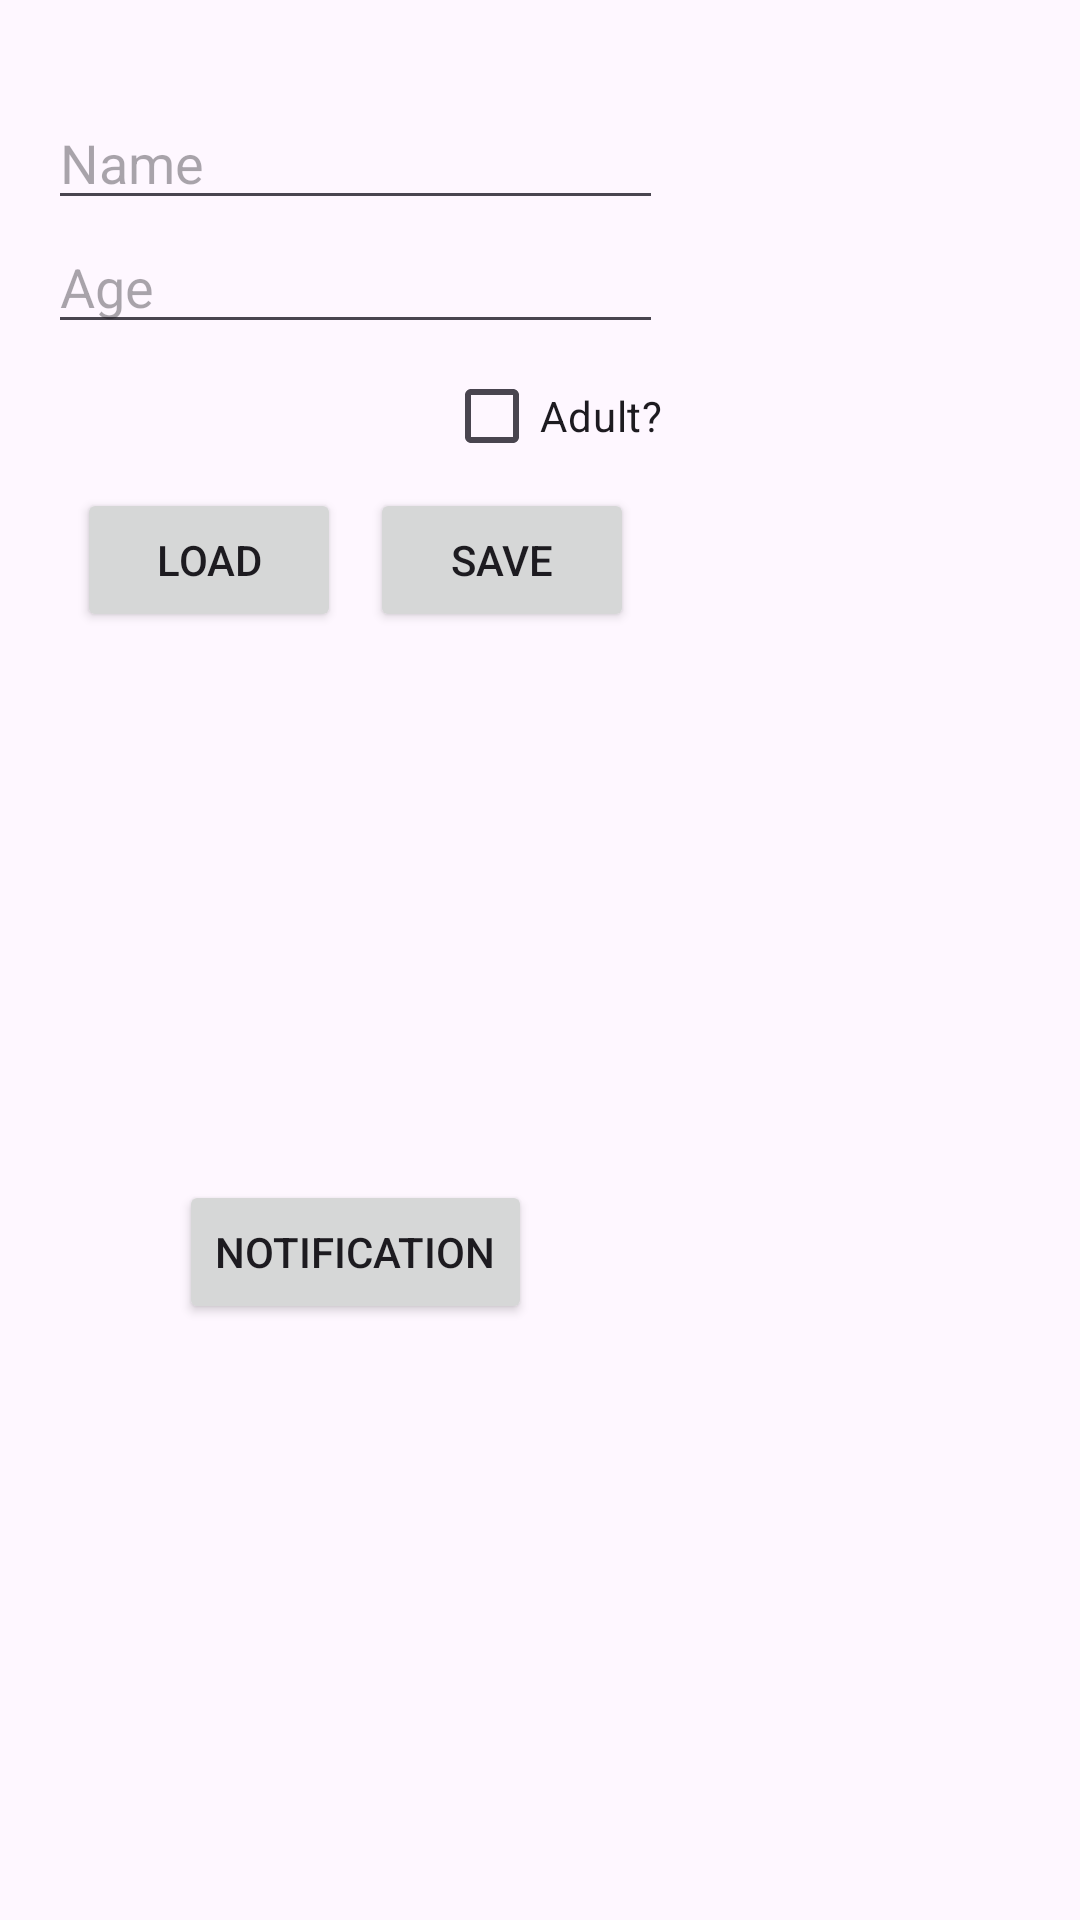

The Android layout XML behind this screen, and the referenced resources:
<!-- AndroidManifest.xml: application theme Theme.Tutorials -->
<!-- res/layout/activity_shared_data.xml -->
<?xml version="1.0" encoding="utf-8"?>
<androidx.constraintlayout.widget.ConstraintLayout xmlns:android="http://schemas.android.com/apk/res/android"
    xmlns:app="http://schemas.android.com/apk/res-auto"
    xmlns:tools="http://schemas.android.com/tools"
    android:id="@+id/main"
    android:padding="16dp"
    android:layout_width="match_parent"
    android:layout_height="match_parent"
    tools:context=".SharedDataActivity">

    <EditText
        android:id="@+id/etName"
        android:layout_marginVertical="16dp"
        android:layout_width="0dp"
        android:layout_height="wrap_content"
        android:hint="Name"
        app:layout_constraintEnd_toStartOf="@+id/guideline2"
        app:layout_constraintStart_toStartOf="parent"
        app:layout_constraintTop_toTopOf="parent" />

    <EditText
        android:id="@+id/etAge"
        android:layout_width="0dp"
        android:layout_height="wrap_content"
        android:hint="Age"
        app:layout_constraintEnd_toStartOf="@+id/guideline2"
        app:layout_constraintStart_toStartOf="parent"
        app:layout_constraintTop_toBottomOf="@+id/etName" />

    <CheckBox
        android:id="@+id/cbAdult"
        android:layout_width="wrap_content"
        android:layout_height="wrap_content"
        android:text="Adult?"
        app:layout_constraintEnd_toStartOf="@+id/guideline2"
        app:layout_constraintTop_toBottomOf="@+id/etAge" />

    <Button
        android:id="@+id/btnLoad"
        android:layout_width="wrap_content"
        android:layout_height="wrap_content"
        android:text="Load"
        app:layout_constraintEnd_toStartOf="@+id/btnSave"
        app:layout_constraintHorizontal_bias="0.5"
        app:layout_constraintStart_toStartOf="parent"
        app:layout_constraintTop_toBottomOf="@+id/cbAdult" />

    <Button
        android:id="@+id/btnSave"
        android:layout_width="wrap_content"
        android:layout_height="wrap_content"
        android:text="Save"
        app:layout_constraintEnd_toEndOf="parent"
        app:layout_constraintEnd_toStartOf="@+id/guideline2"
        app:layout_constraintHorizontal_bias="0.5"
        app:layout_constraintStart_toEndOf="@+id/btnLoad"
        app:layout_constraintTop_toBottomOf="@+id/cbAdult" />

    <androidx.constraintlayout.widget.Guideline
        android:id="@+id/guideline2"
        android:layout_width="wrap_content"
        android:layout_height="wrap_content"
        android:orientation="vertical"
        app:layout_constraintGuide_begin="205dp" />

    <Button
        android:id="@+id/btnNotification"
        android:layout_width="wrap_content"
        android:layout_height="wrap_content"
        android:text="Notification"
        app:layout_constraintBottom_toBottomOf="parent"
        app:layout_constraintEnd_toStartOf="@+id/guideline2"
        app:layout_constraintStart_toStartOf="parent"
        app:layout_constraintTop_toBottomOf="@+id/btnSave" />

</androidx.constraintlayout.widget.ConstraintLayout>
<!-- resources referenced by this layout -->
<resources>
  <style name="Theme.Tutorials" parent="Base.Theme.Tutorials" />
  <style name="Base.Theme.Tutorials" parent="Theme.Material3.DayNight">
          
          
      </style>
</resources>
